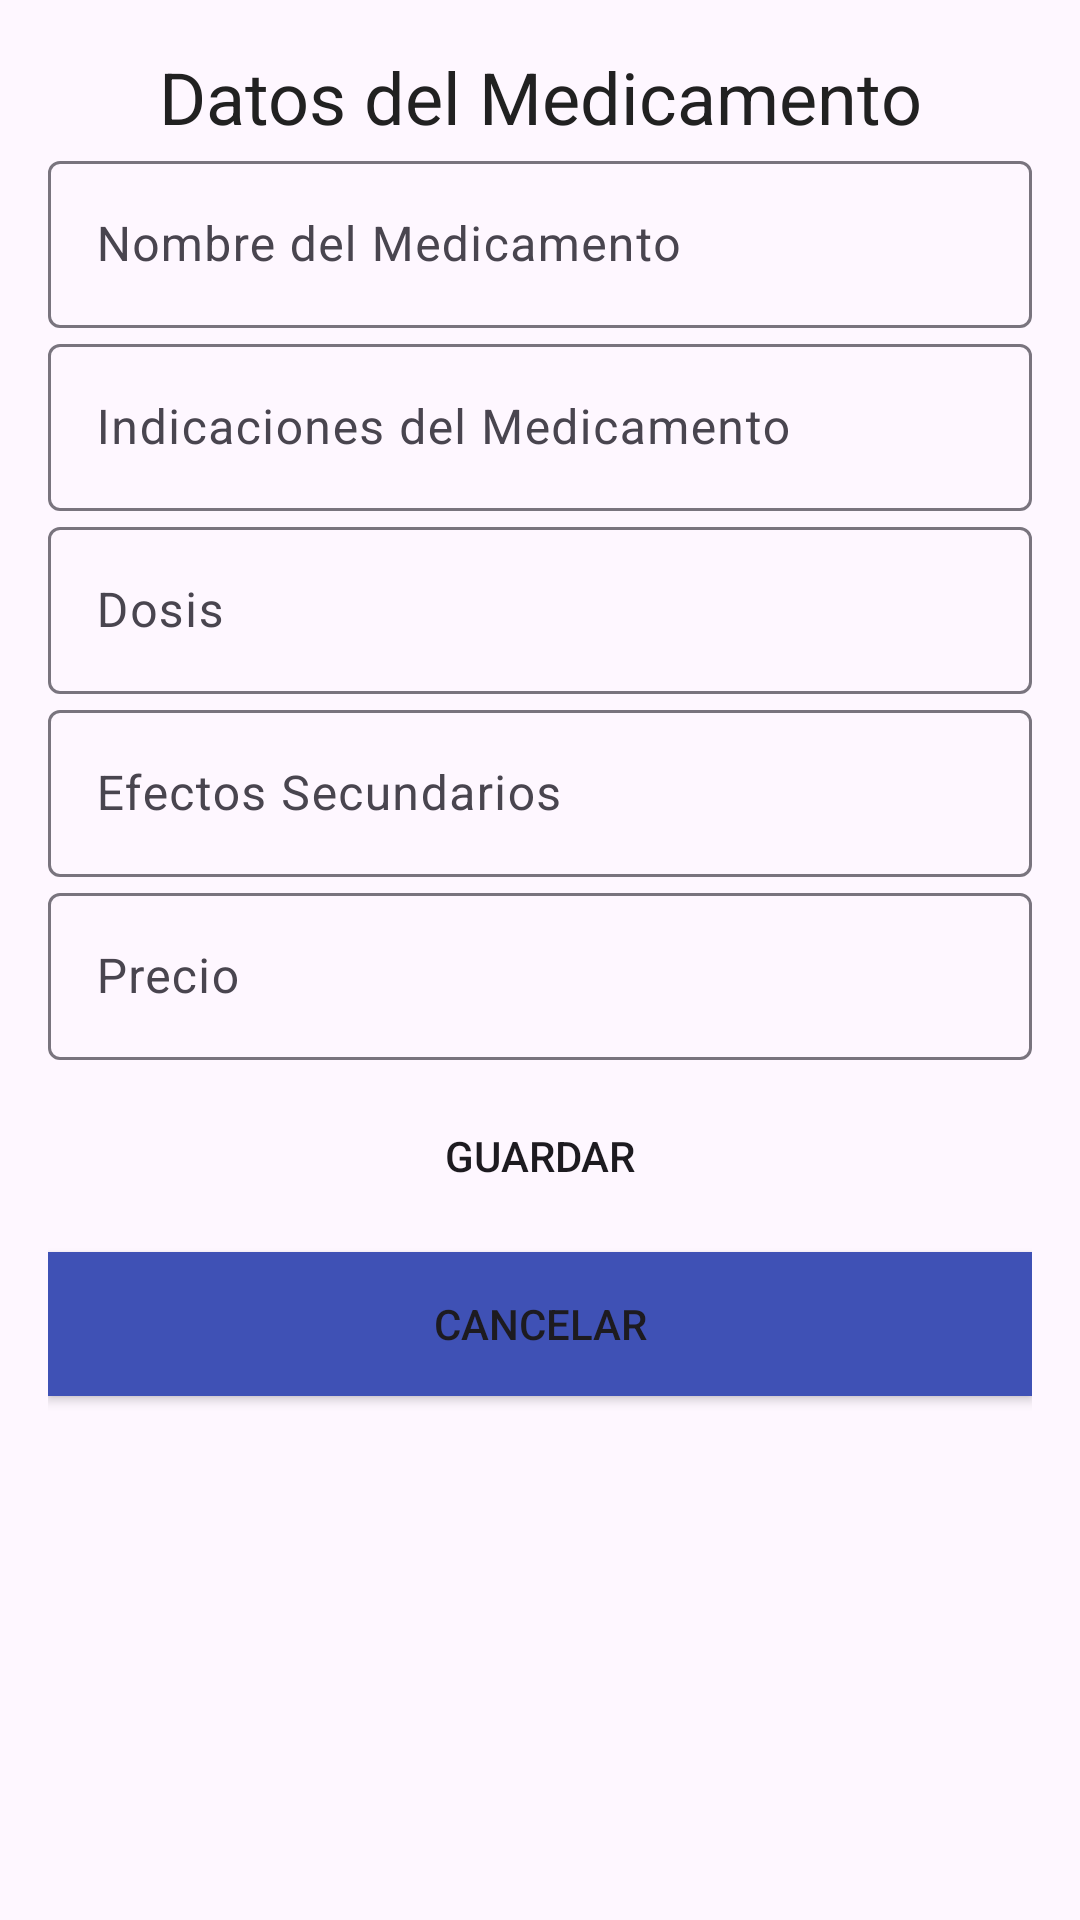

Produce the Android XML layout that renders to this screen, including the resource entries it uses.
<!-- AndroidManifest.xml: application theme Theme.BluMed -->
<!-- res/layout/activity_add_medicamento.xml -->
<?xml version="1.0" encoding="utf-8"?>
<LinearLayout xmlns:android="http://schemas.android.com/apk/res/android"
    android:layout_width="match_parent"
    android:layout_height="match_parent"
    android:orientation="vertical"
    android:padding="16dp">

    <TextView
        android:gravity="center_horizontal"
        android:text="@string/lblDatMed"
        android:textSize="24sp"
        android:textColor="@color/primary_text"
        android:layout_width="match_parent"
        android:layout_height="wrap_content" />

    <com.google.android.material.textfield.TextInputLayout
        android:layout_width="match_parent"
        android:layout_height="wrap_content">
        <com.google.android.material.textfield.TextInputEditText
            android:id="@+id/edtNombreMedicamento"
            android:layout_width="match_parent"
            android:layout_height="wrap_content"
            android:inputType="text"
            android:hint="@string/nomMed"
            android:textColor="@color/secondary_text"/>
    </com.google.android.material.textfield.TextInputLayout>

    <com.google.android.material.textfield.TextInputLayout
        android:layout_width="match_parent"
        android:layout_height="wrap_content">
        <com.google.android.material.textfield.TextInputEditText
            android:id="@+id/edtIndicaciones"
            android:layout_width="match_parent"
            android:layout_height="wrap_content"
            android:inputType="textMultiLine"
            android:hint="@string/indMed"
            android:textColor="@color/secondary_text"/>
    </com.google.android.material.textfield.TextInputLayout>

    <com.google.android.material.textfield.TextInputLayout
        android:layout_width="match_parent"
        android:layout_height="wrap_content">
        <com.google.android.material.textfield.TextInputEditText
            android:id="@+id/edtDosis"
            android:layout_width="match_parent"
            android:layout_height="wrap_content"
            android:inputType="text"
            android:hint="@string/dosisMed"
            android:textColor="@color/secondary_text"
            />
    </com.google.android.material.textfield.TextInputLayout>

    <com.google.android.material.textfield.TextInputLayout
        android:layout_width="match_parent"
        android:layout_height="wrap_content">
        <com.google.android.material.textfield.TextInputEditText
            android:id="@+id/edtEfectosSecundarios"
            android:layout_width="match_parent"
            android:layout_height="wrap_content"
            android:inputType="textMultiLine"
            android:hint="@string/efcMed"
            android:textColor="@color/secondary_text"/>
    </com.google.android.material.textfield.TextInputLayout>

    <com.google.android.material.textfield.TextInputLayout
        android:layout_width="match_parent"
        android:layout_height="wrap_content">
        <com.google.android.material.textfield.TextInputEditText
            android:id="@+id/edtPrecio"
            android:layout_width="match_parent"
            android:layout_height="wrap_content"
            android:inputType="numberDecimal"
            android:hint="@string/precioMed"
            android:textColor="@color/secondary_text"/>
    </com.google.android.material.textfield.TextInputLayout>

    <Button
        android:layout_width="match_parent"
        android:layout_height="wrap_content"
        android:layout_marginTop="8dp"
        android:layout_marginBottom="8dp"
        android:background="@color/ic_blu_med_launcher_background"
        android:onClick="guardar"
        android:text="@string/guardar"
        android:textColorLink="@color/dark_primary_color" />

    <Button
        android:text="@string/cancelar"
        android:onClick="cancelar"
        android:layout_width="match_parent"
        android:layout_height="wrap_content"
        android:background="@color/primary_color"/>

</LinearLayout>
<!-- resources referenced by this layout -->
<resources>
  <color name="dark_primary_color">#303F9F</color>
  <color name="primary_color">#3F51B5</color>
  <color name="primary_text">#212121</color>
  <color name="secondary_text">#757575</color>
  <string name="cancelar">Cancelar</string>
  <string name="dosisMed">Dosis</string>
  <string name="efcMed">Efectos Secundarios</string>
  <string name="guardar">Guardar</string>
  <string name="indMed">Indicaciones del Medicamento</string>
  <string name="lblDatMed">Datos del Medicamento</string>
  <string name="nomMed">Nombre del Medicamento</string>
  <string name="precioMed">Precio</string>
  <style name="Theme.BluMed" parent="Base.Theme.BluMed" />
  <style name="Base.Theme.BluMed" parent="Theme.Material3.DayNight.NoActionBar">
          
          
      </style>
</resources>
